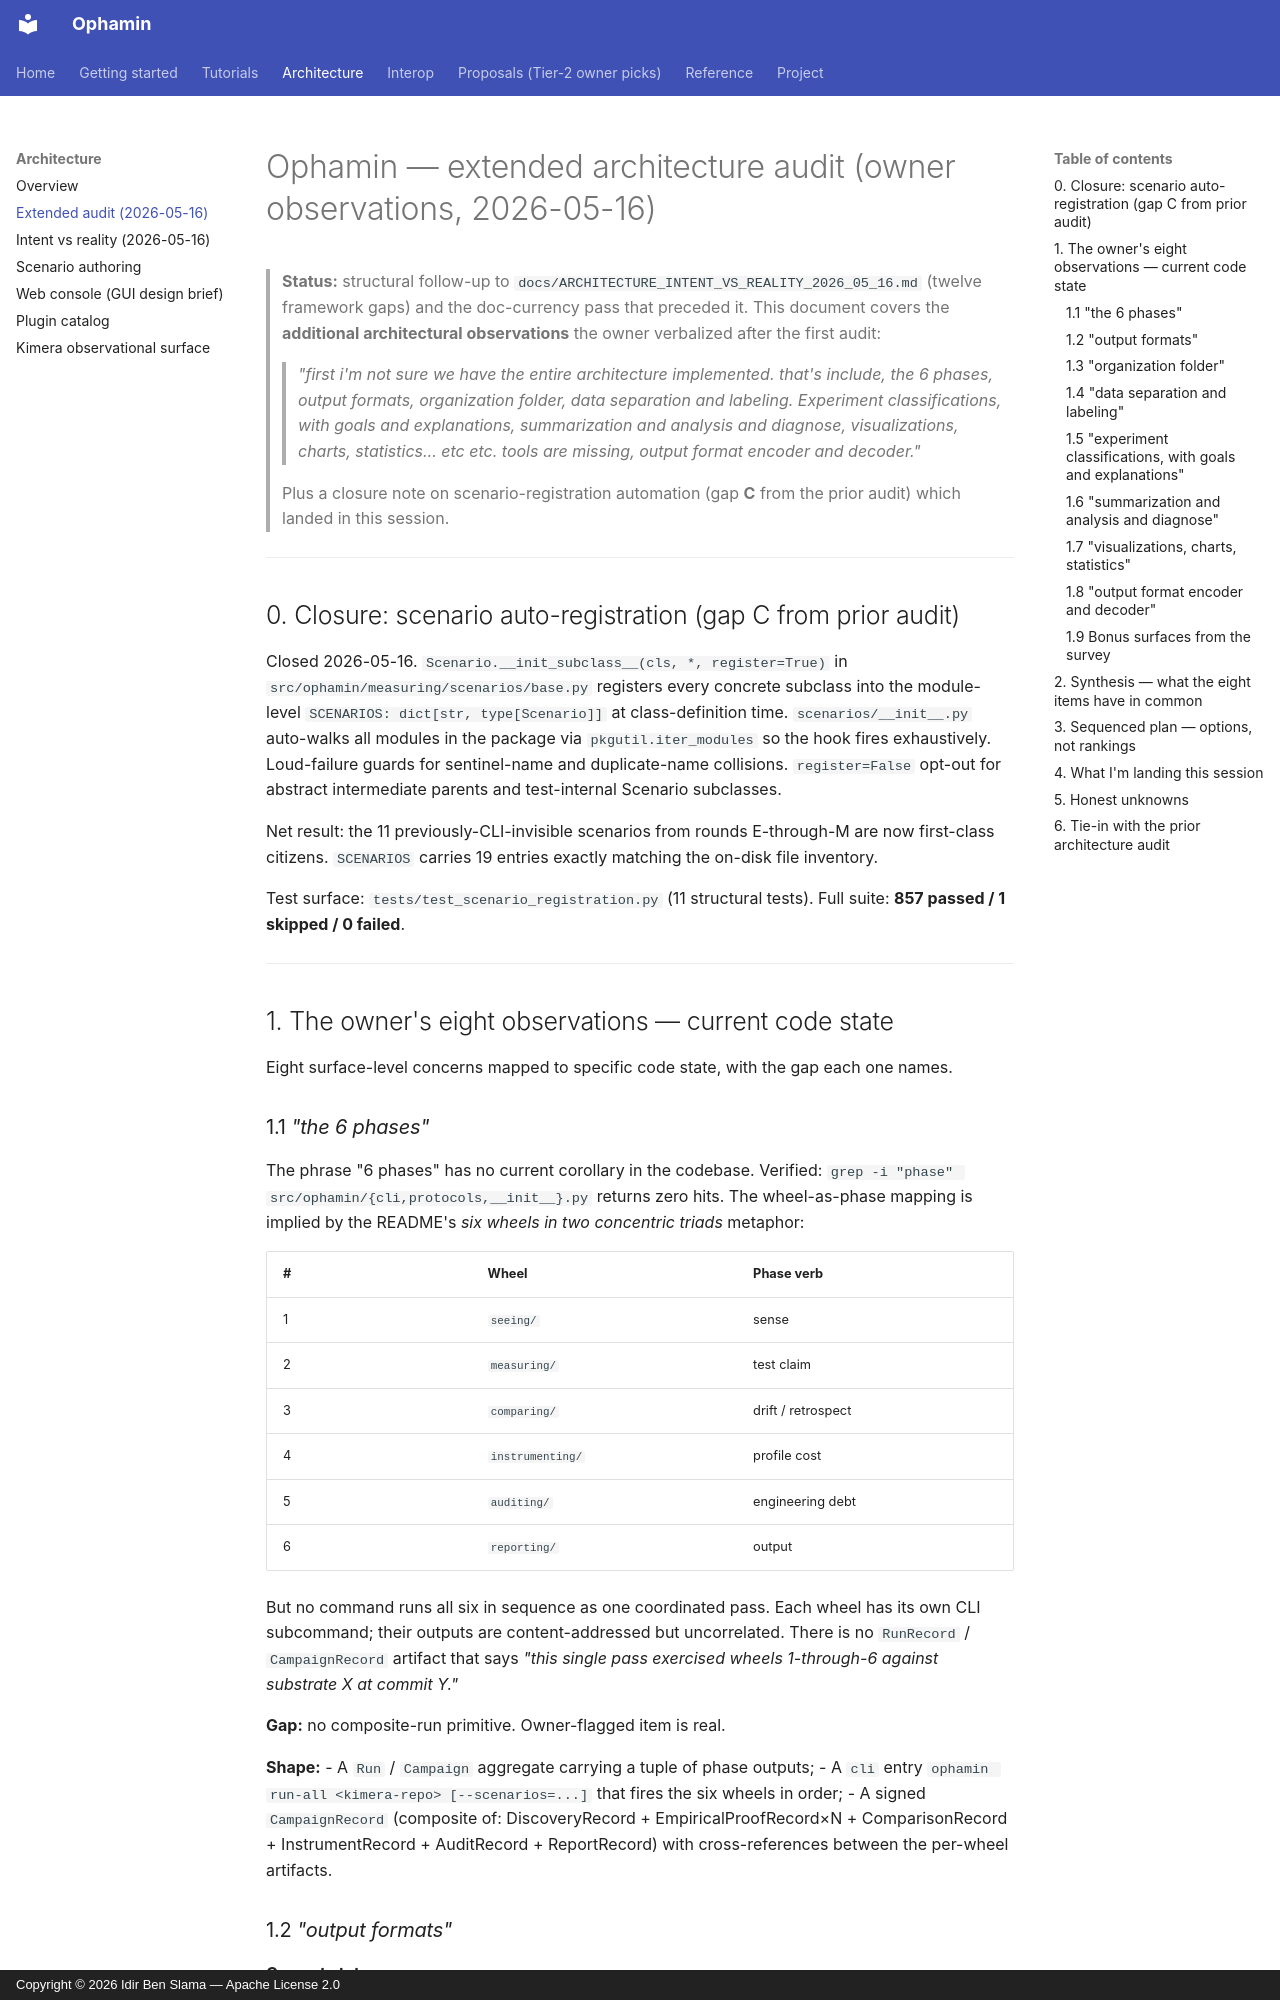

repository: IdirBenSlama/Ophamin · page: ARCHITECTURE_EXTENDED_AUDIT_2026_05_16/index.html · generator: mkdocs · copyright: Copyright © 2026 Idir Ben Slama — Apache License 2.0

# Ophamin — extended architecture audit (owner observations, 2026-05-16)

> **Status:** structural follow-up to
> `docs/ARCHITECTURE_INTENT_VS_REALITY_2026_05_16.md` (twelve framework
> gaps) and the doc-currency pass that preceded it. This document covers
> the **additional architectural observations** the owner verbalized
> after the first audit:
>
> > *"first i'm not sure we have the entire architecture implemented.
> > that's include, the 6 phases, output formats, organization folder,
> > data separation and labeling. Experiment classifications, with goals
> > and explanations, summarization and analysis and diagnose,
> > visualizations, charts, statistics… etc etc. tools are missing,
> > output format encoder and decoder."*
>
> Plus a closure note on scenario-registration automation (gap **C**
> from the prior audit) which landed in this session.

---

## 0. Closure: scenario auto-registration (gap C from prior audit)

Closed 2026-05-16. `Scenario.__init_subclass__(cls, *, register=True)`
in `src/ophamin/measuring/scenarios/base.py` registers every concrete
subclass into the module-level `SCENARIOS: dict[str, type[Scenario]]`
at class-definition time. `scenarios/__init__.py` auto-walks all
modules in the package via `pkgutil.iter_modules` so the hook fires
exhaustively. Loud-failure guards for sentinel-name and duplicate-name
collisions. `register=False` opt-out for abstract intermediate
parents and test-internal Scenario subclasses.

Net result: the 11 previously-CLI-invisible scenarios from rounds
E-through-M are now first-class citizens. `SCENARIOS` carries 19 entries
exactly matching the on-disk file inventory.

Test surface: `tests/test_scenario_registration.py` (11 structural
tests). Full suite: **857 passed / 1 skipped / 0 failed**.

---

## 1. The owner's eight observations — current code state

Eight surface-level concerns mapped to specific code state, with the
gap each one names.

### 1.1 *"the 6 phases"*

The phrase "6 phases" has no current corollary in the codebase.
Verified: `grep -i "phase" src/ophamin/{cli,protocols,__init__}.py`
returns zero hits. The wheel-as-phase mapping is implied by the
README's *six wheels in two concentric triads* metaphor:

| # | Wheel | Phase verb |
|---|---|---|
| 1 | `seeing/` | sense |
| 2 | `measuring/` | test claim |
| 3 | `comparing/` | drift / retrospect |
| 4 | `instrumenting/` | profile cost |
| 5 | `auditing/` | engineering debt |
| 6 | `reporting/` | output |

But no command runs all six in sequence as one coordinated pass.
Each wheel has its own CLI subcommand; their outputs are
content-addressed but uncorrelated. There is no `RunRecord` /
`CampaignRecord` artifact that says *"this single pass exercised
wheels 1-through-6 against substrate X at commit Y."*

**Gap:** no composite-run primitive. Owner-flagged item is real.

**Shape:**
- A `Run` / `Campaign` aggregate carrying a tuple of phase outputs;
- A `cli` entry `ophamin run-all <kimera-repo> [--scenarios=...]` that
  fires the six wheels in order;
- A signed `CampaignRecord` (composite of: DiscoveryRecord +
  EmpiricalProofRecord×N + ComparisonRecord + InstrumentRecord +
  AuditRecord + ReportRecord) with cross-references between the
  per-wheel artifacts.
